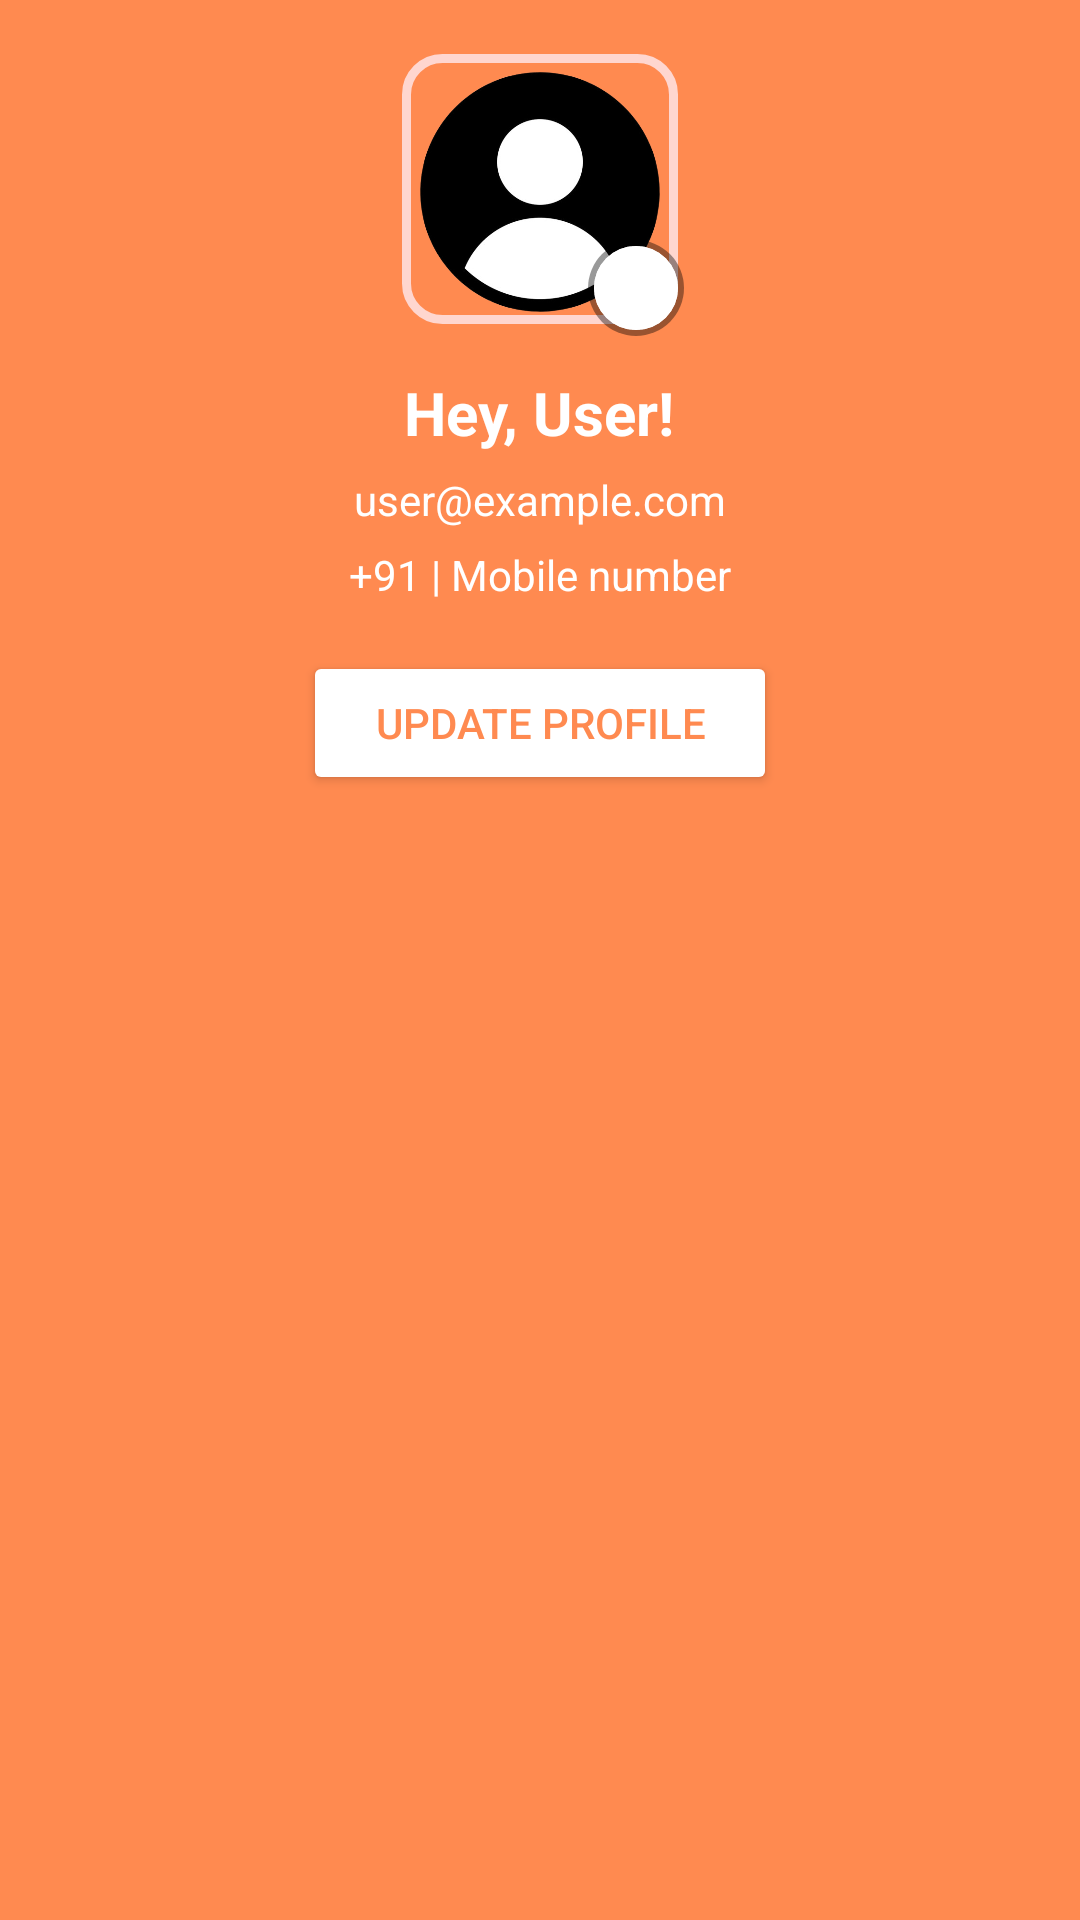

Produce the Android XML layout that renders to this screen, including the resource entries it uses.
<!-- AndroidManifest.xml: application theme Theme.SaisevaToursTravels -->
<!-- res/layout/drawer_header.xml -->
<?xml version="1.0" encoding="utf-8"?>
<LinearLayout
    xmlns:android="http://schemas.android.com/apk/res/android"
    xmlns:tools="http://schemas.android.com/tools"
    android:layout_width="match_parent"
    android:layout_height="wrap_content"
    android:orientation="vertical"
    android:background="@color/primaryLightColor"
    android:padding="16dp"
    android:gravity="center_horizontal">

    
    <RelativeLayout
        android:layout_width="wrap_content"
        android:layout_height="wrap_content">

        
        <ImageView
            android:id="@+id/drawerProfilePic"
            android:layout_width="96dp"
            android:layout_height="96dp"
            android:src="@drawable/profileblack"
            android:contentDescription="Profile Picture"
            android:layout_gravity="center"
            android:background="@drawable/edittext_background"
            android:padding="8dp"
            android:onClick="fetchProfileData" /> 

        
        <ImageView
            android:id="@+id/uploadProfilePicIcon"
            android:layout_width="32dp"
            android:layout_height="32dp"
            android:layout_alignEnd="@id/drawerProfilePic"
            android:layout_alignBottom="@id/drawerProfilePic"
            android:background="@drawable/roundbg"
            android:clickable="true"
            android:contentDescription="Upload Profile Picture Icon"
            android:onClick="openImagePicker"
            android:padding="4dp"
            android:src="@android:color/transparent"
            tools:ignore="TouchTargetSizeCheck" />

    </RelativeLayout>

    
    <TextView
        android:id="@+id/drawerUserName"
        android:layout_width="wrap_content"
        android:layout_height="wrap_content"
        android:layout_marginTop="12dp"
        android:gravity="center"
        android:text="Hey, User!"
        android:textColor="@android:color/white"
        android:textSize="20sp"
        android:textStyle="bold" />

    
    <TextView
        android:id="@+id/drawerUserEmail"
        android:layout_width="wrap_content"
        android:layout_height="wrap_content"
        android:layout_marginTop="6dp"
        android:text="user@example.com"
        android:textColor="@android:color/white"
        android:textSize="14sp"
        android:gravity="center" />

    
    <TextView
        android:id="@+id/drawerUserContact"
        android:layout_width="wrap_content"
        android:layout_height="wrap_content"
        android:layout_marginTop="6dp"
        android:text="@string/_91_mobile_number"
        android:textColor="@android:color/white"
        android:textSize="14sp"
        android:gravity="center" />

    
    <Button
        android:id="@+id/updateProfileButton"
        android:layout_width="wrap_content"
        android:layout_height="wrap_content"
        android:text="Update Profile"
        android:layout_marginTop="16dp"
        android:backgroundTint="@android:color/white"
        android:textColor="@color/primaryLightColor"
        android:paddingStart="24dp"
        android:paddingEnd="24dp"
        android:onClick="showEditProfileFields" />

</LinearLayout>
<!-- resources referenced by this layout -->
<resources>
  <color name="primaryLightColor">#FF8A50</color>
  <!-- drawable edittext_background (drawable) -->
  <layer-list xmlns:android="http://schemas.android.com/apk/res/android">
  
      
      <item>
          <shape android:shape="rectangle">
              <corners android:radius="12dp" />
  
   
          </shape>
      </item>
  
      
      <item android:left="2dp" android:right="2dp" android:top="2dp" android:bottom="4dp">
          <shape android:shape="rectangle">
              <corners android:radius="12dp" />
          </shape>
      </item>
  
      
      <item android:left="2dp"
          android:right="2dp"
          android:top="2dp"
          android:bottom="4dp">
          <shape android:shape="rectangle">
              <corners android:radius="12dp" />
              <stroke
                  android:width="3dp"
                  android:color="#FFD6CF" /> 
          </shape>
      </item>
  </layer-list>
  <!-- drawable profileblack: png bitmap (drawable, 57642 bytes) -->
  <!-- drawable roundbg (drawable) -->
  <layer-list xmlns:android="http://schemas.android.com/apk/res/android">
  
      
      <item>
          <shape android:shape="rectangle">
              <corners android:radius="300dp" /> 
              <solid android:color="#66000000" /> 
          </shape>
      </item>
  
      
      <item android:left="2dp" android:right="2dp" android:top="2dp" android:bottom="2dp">
          <shape android:shape="rectangle">
              <corners android:radius="300dp" /> 
              <solid android:color="#FFFFFF" /> 
          </shape>S
      </item>
  
      
      <item android:left="2dp"
          android:right="2dp"
          android:top="2dp"
          android:bottom="2dp">
          <shape android:shape="rectangle">
              <corners android:radius="300dp" />
              <stroke
                  android:width="3dp"
                  android:color="#FFFFFF" /> 
          </shape>
      </item>
  
  </layer-list>
  <string name="_91_mobile_number"> +91 | Mobile number</string>
  <style name="Theme.SaisevaToursTravels" parent="Theme.MaterialComponents.Light.NoActionBar">
          <item name="colorPrimary">@color/purple_500</item>
          <item name="colorPrimaryVariant">@color/purple_700</item>
          <item name="colorOnPrimary">@color/white</item>
          <item name="colorSecondary">@color/teal_200</item>
          <item name="colorOnSecondary">@color/black</item>
          <item name="colorSurface">@color/white</item>
          <item name="colorOnSurface">@color/black</item>
          <item name="android:textColor">@color/black</item>
      </style>
  <color name="purple_500">#6200EE</color>
  <color name="purple_700">#3700B3</color>
  <color name="white">#FFFFFFFF</color>
  <color name="teal_200">#03DAC5</color>
  <color name="black">#FF000000</color>
</resources>
